Image classification data set "sandwich" (angiechang11/sandwich on GitHub). Class labels (3): deluxe sandwich, plain sandwich, veggie sandwich.

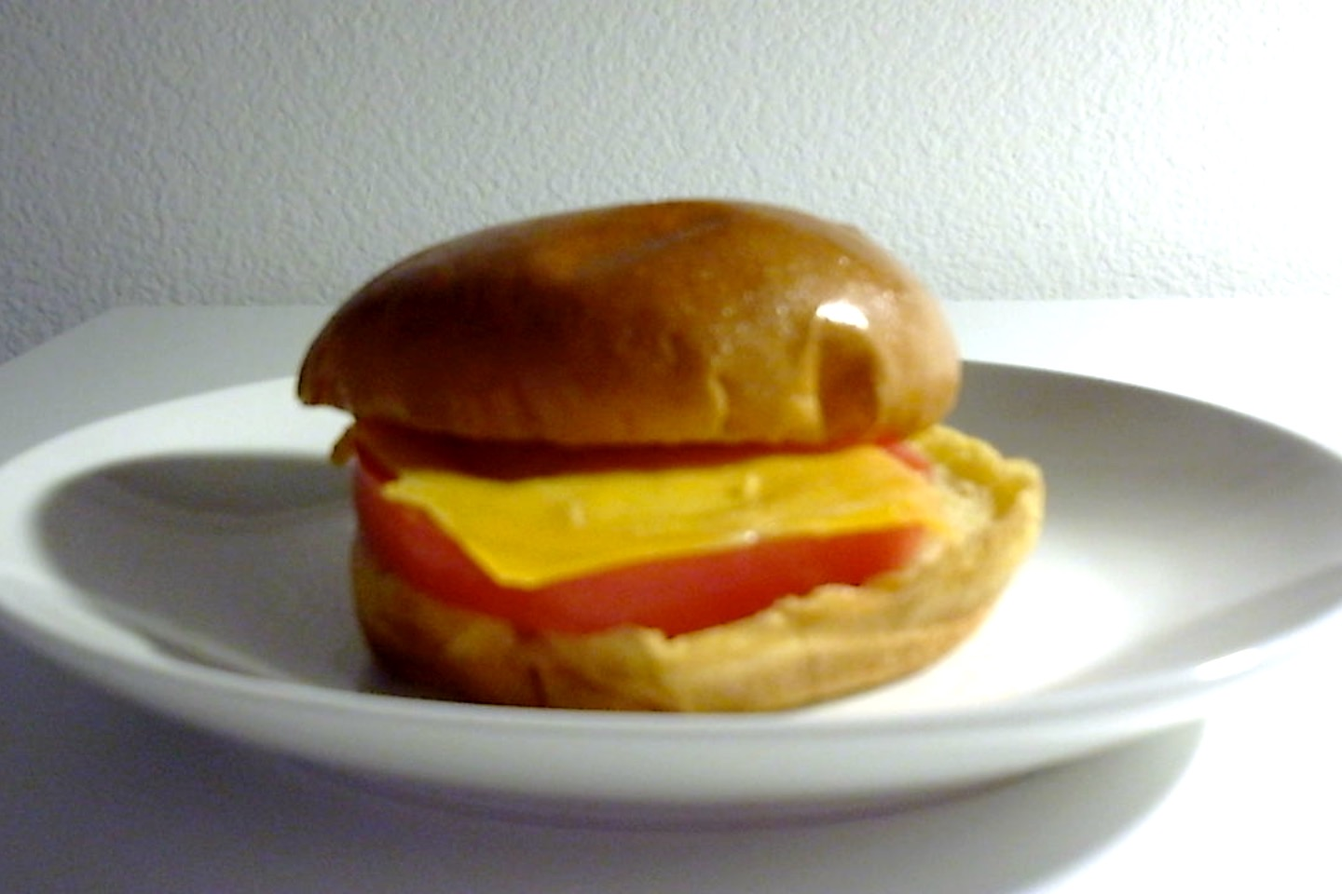
Label: veggie sandwich

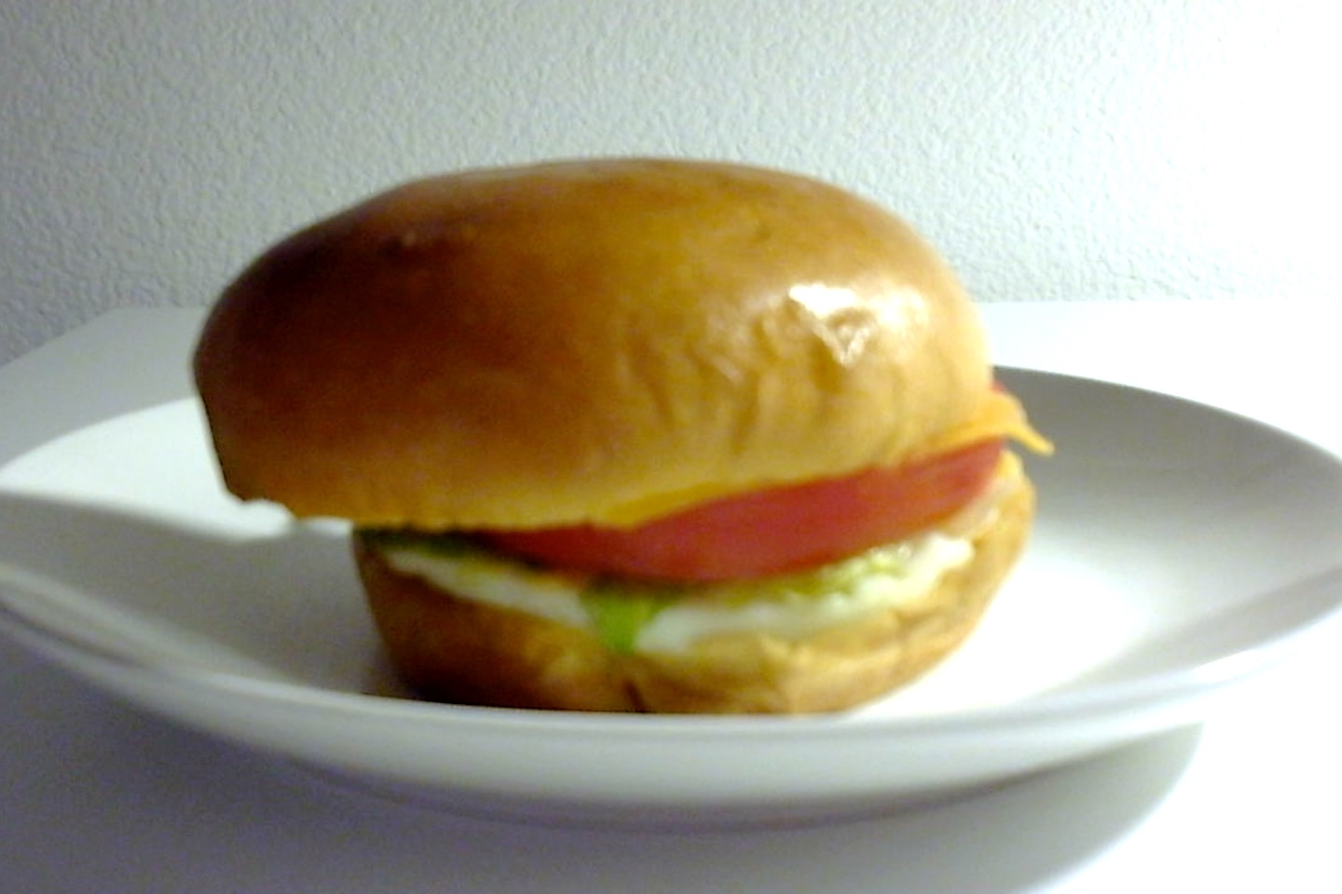
Label: deluxe sandwich

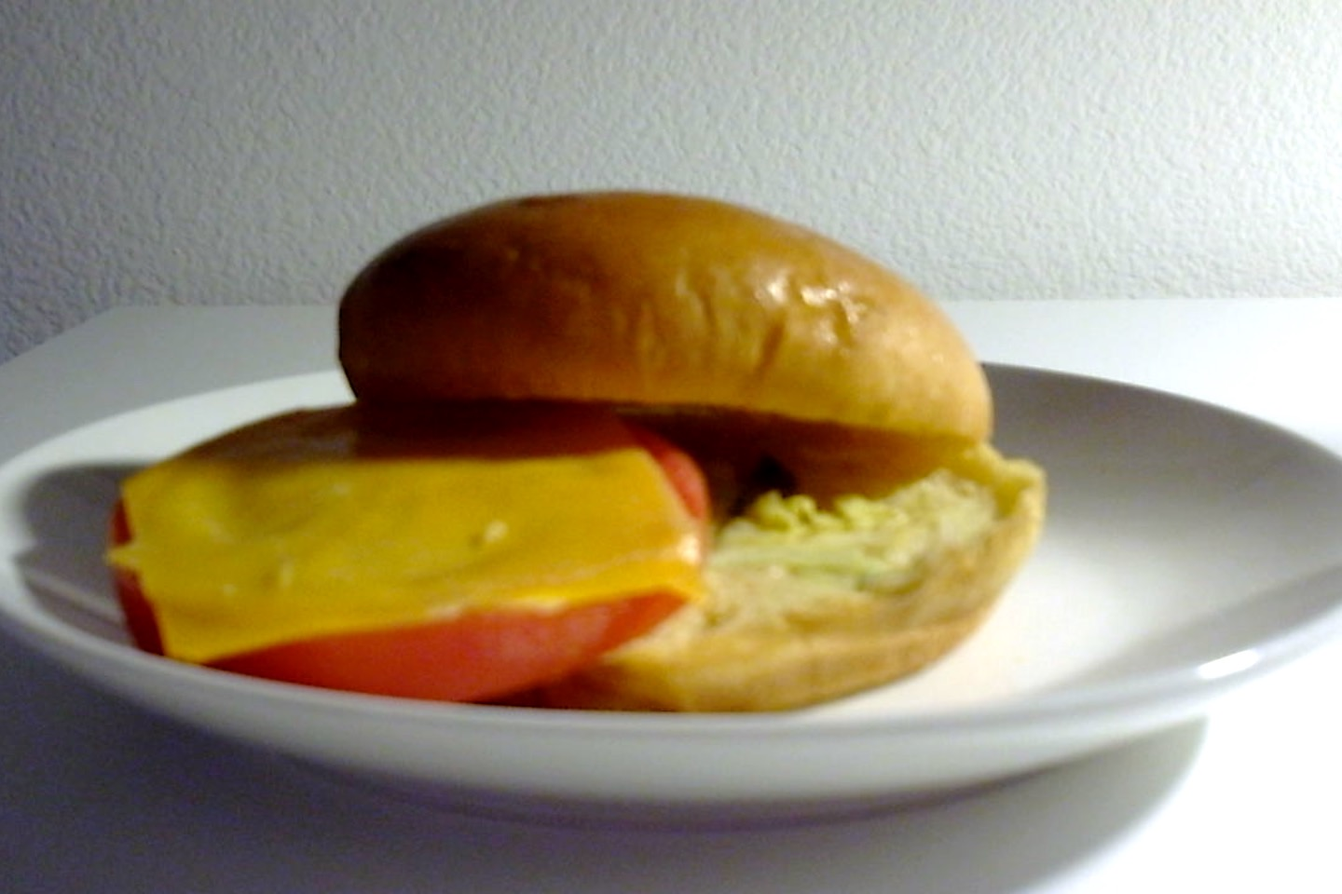
Label: veggie sandwich

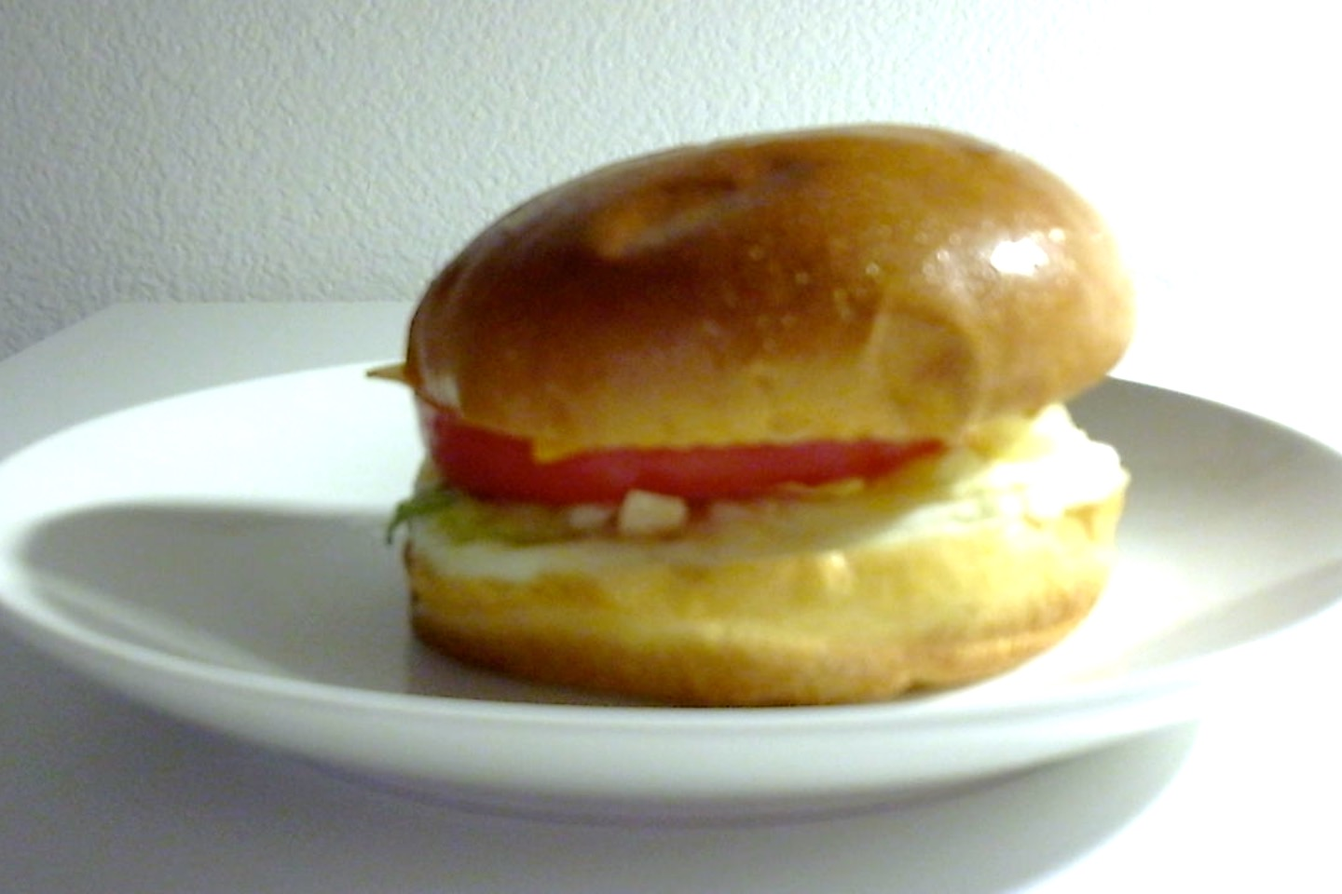
Label: deluxe sandwich

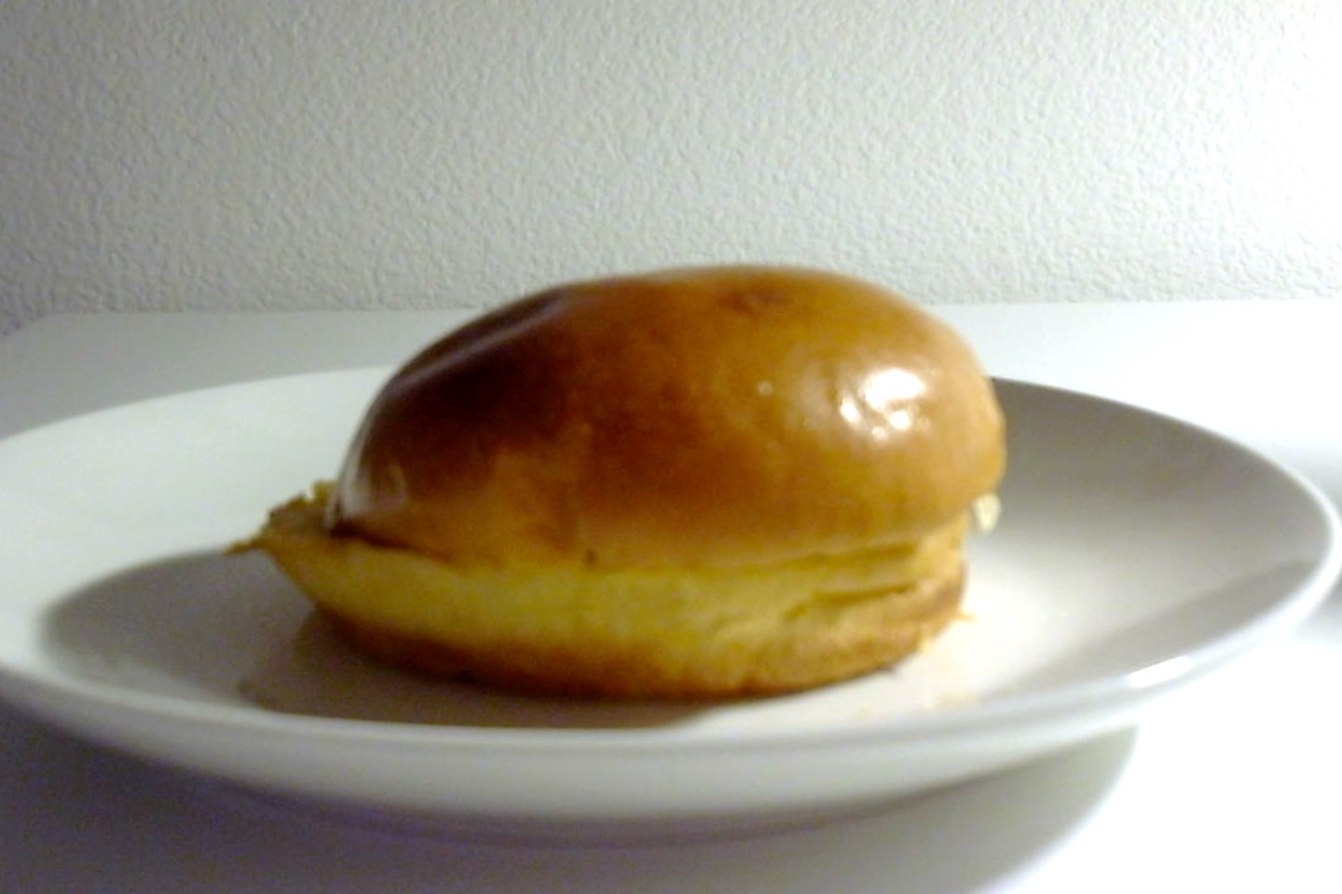
Label: plain sandwich

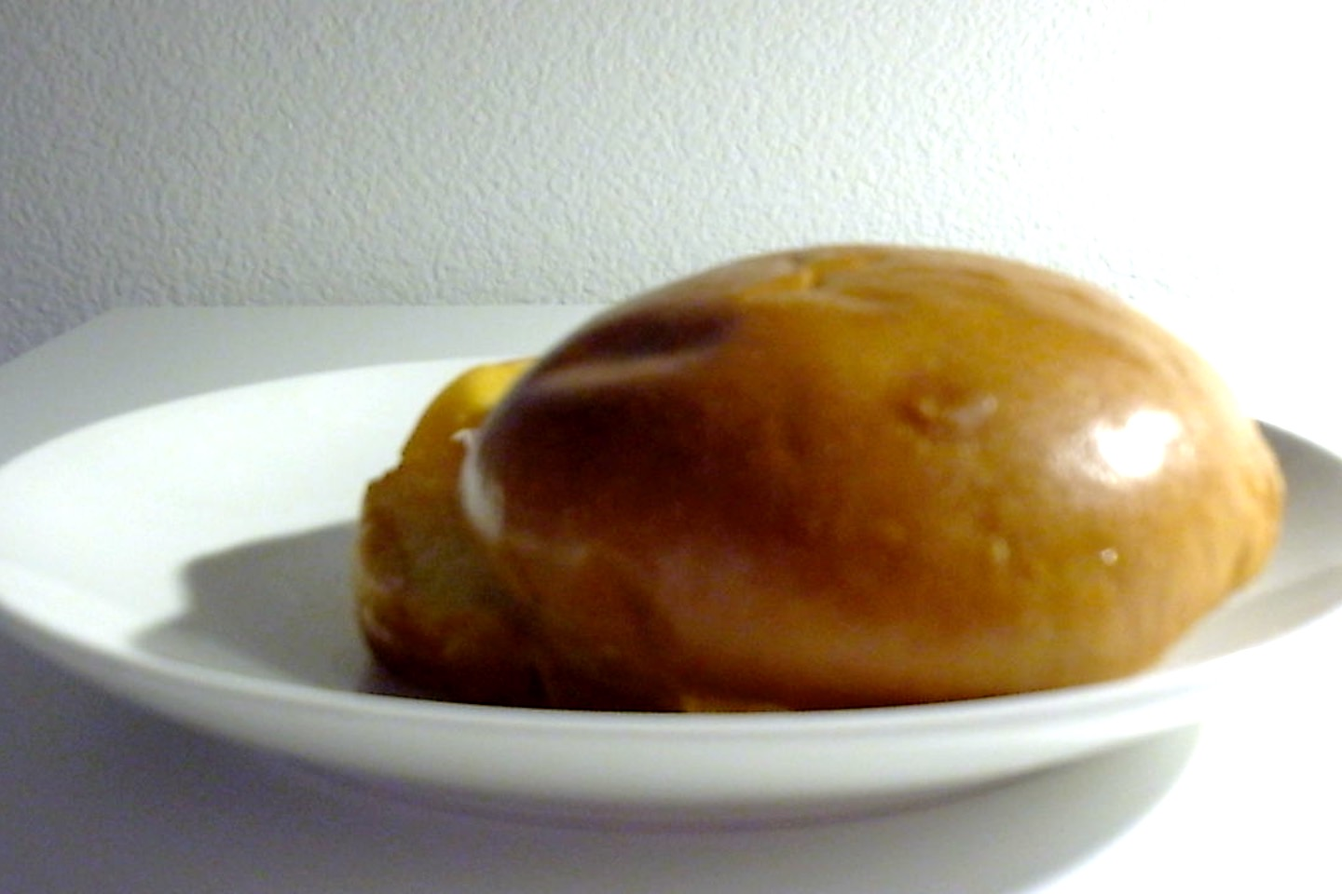
Label: veggie sandwich
